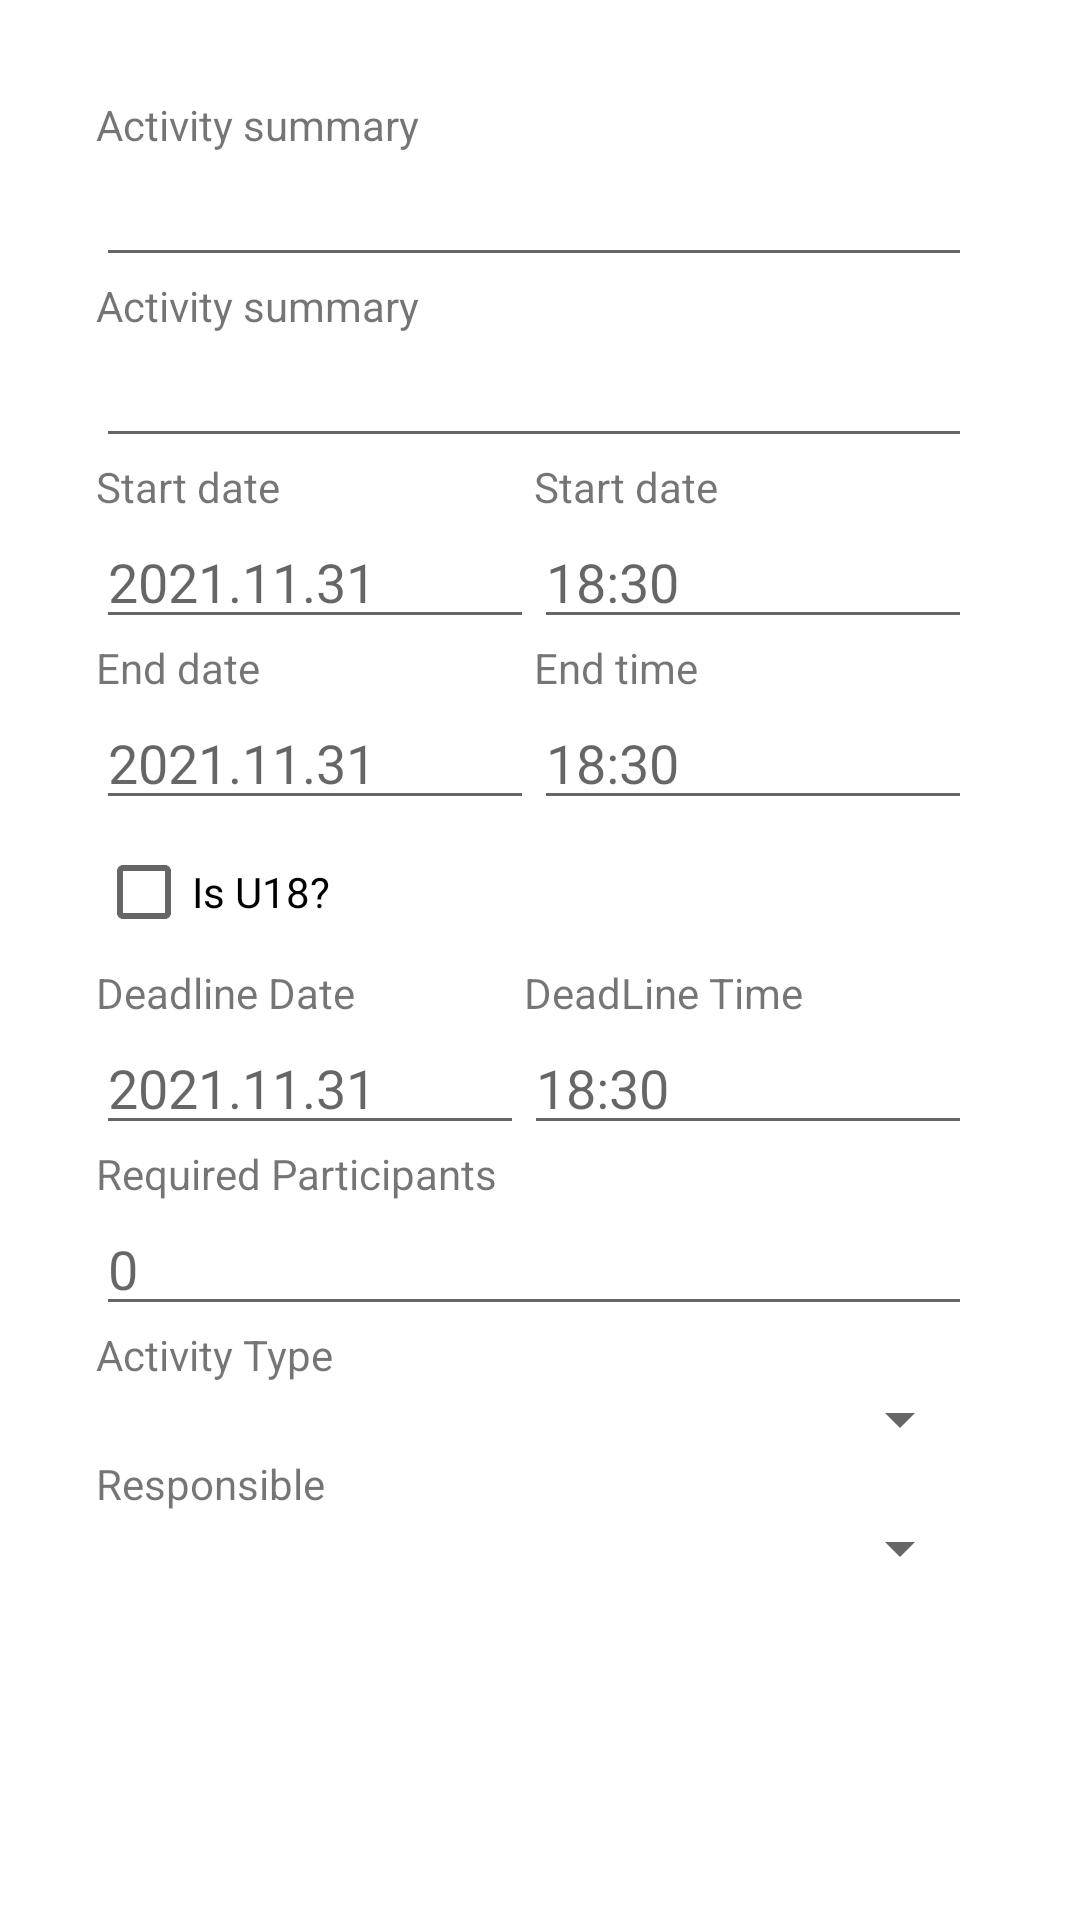

Android layout source for this screen:
<!-- AndroidManifest.xml: application theme Theme.DukaShare -->
<!-- res/layout/dialog_new_activity.xml -->
<?xml version="1.0" encoding="utf-8"?>
<ScrollView xmlns:android="http://schemas.android.com/apk/res/android"
    xmlns:tools="http://schemas.android.com/tools"
    android:layout_width="match_parent"
    android:layout_height="match_parent"
    android:clipToPadding="false"
    android:padding="16dp"
    android:scrollbarStyle="outsideInset"
    android:fillViewport="true">
    <LinearLayout
        android:layout_width="match_parent"
        android:layout_height="wrap_content"
        android:orientation="vertical"
        android:padding="16dip">

        <TextView
            android:layout_width="wrap_content"
            android:layout_height="wrap_content"
            android:text="@string/activity_summary"/>

        <EditText
            android:id="@+id/etSummary"
            android:layout_width="match_parent"
            android:layout_height="wrap_content"
            android:inputType="text"
            android:importantForAutofill="no" />

        <TextView
            android:layout_width="wrap_content"
            android:layout_height="wrap_content"
            android:text="@string/activity_summary"/>

        <EditText
            android:id="@+id/etDescription"
            android:layout_width="match_parent"
            android:layout_height="wrap_content"
            android:inputType="text"
            android:importantForAutofill="no"
            />

        <LinearLayout
            android:layout_width="match_parent"
            android:layout_height="wrap_content"
            android:orientation="horizontal"
            android:weightSum="2"
            android:baselineAligned="false">
            <LinearLayout
                android:layout_width="wrap_content"
                android:layout_height="wrap_content"
                android:orientation="vertical"
                android:layout_weight="1">
                <TextView
                    android:layout_width="wrap_content"
                    android:layout_height="wrap_content"
                    android:text="@string/start_date"/>

                <EditText
                    android:id="@+id/etStartDate"
                    android:layout_width="match_parent"
                    android:layout_height="wrap_content"
                    android:inputType="date"
                    android:hint="@string/autofill_date_hint"
                    android:autofillHints="Date" />
            </LinearLayout>
            <LinearLayout
                android:layout_width="wrap_content"
                android:layout_height="wrap_content"
                android:orientation="vertical"
                android:layout_weight="1">
                <TextView
                    android:layout_width="wrap_content"
                    android:layout_height="wrap_content"
                    android:text="@string/start_date"/>

                <EditText
                    android:id="@+id/etStartTime"
                    android:layout_width="match_parent"
                    android:layout_height="wrap_content"
                    android:inputType="time"
                    android:hint="@string/autofill_time_hint"
                    android:autofillHints="Time" />
            </LinearLayout>
        </LinearLayout>


        <LinearLayout
            android:layout_width="match_parent"
            android:layout_height="wrap_content"
            android:orientation="horizontal"
            android:weightSum="2">
            <LinearLayout
                android:layout_width="wrap_content"
                android:layout_height="wrap_content"
                android:orientation="vertical"
                android:layout_weight="1">
                <TextView
                    android:layout_width="wrap_content"
                    android:layout_height="wrap_content"
                    android:text="@string/end_date"/>

                <EditText
                    android:id="@+id/etEndDate"
                    android:layout_width="match_parent"
                    android:layout_height="wrap_content"
                    android:inputType="date"
                    android:hint="@string/autofill_date_hint"
                    android:autofillHints="Date" />
            </LinearLayout>
            <LinearLayout
                android:layout_width="wrap_content"
                android:layout_height="wrap_content"
                android:orientation="vertical"
                android:layout_weight="1">
                <TextView
                    android:layout_width="wrap_content"
                    android:layout_height="wrap_content"
                    android:text="@string/end_time"/>

                <EditText
                    android:id="@+id/etEndTime"
                    android:layout_width="match_parent"
                    android:layout_height="wrap_content"
                    android:inputType="time"
                    android:hint="@string/autofill_time_hint"
                    android:autofillHints="Time" />
            </LinearLayout>
        </LinearLayout>

        <CheckBox
            android:id="@+id/cbIsU18"
            android:layout_width="wrap_content"
            android:layout_height="wrap_content"
            android:text="@string/activity_is18" />

        <LinearLayout
            android:layout_width="match_parent"
            android:layout_height="wrap_content"
            android:orientation="horizontal"
            android:weightSum="2">
            <LinearLayout
                android:layout_width="wrap_content"
                android:layout_height="wrap_content"
                android:orientation="vertical"
                android:layout_weight="1">
                <TextView
                    android:layout_width="wrap_content"
                    android:layout_height="wrap_content"
                    android:text="@string/deadline_date"/>

                <EditText
                    android:id="@+id/etDeadLineDate"
                    android:layout_width="match_parent"
                    android:layout_height="wrap_content"
                    android:inputType="date"
                    android:hint="@string/autofill_date_hint"
                    android:autofillHints="Date" />
            </LinearLayout>
            <LinearLayout
                android:layout_width="wrap_content"
                android:layout_height="wrap_content"
                android:orientation="vertical"
                android:layout_weight="1">
                <TextView
                    android:layout_width="wrap_content"
                    android:layout_height="wrap_content"
                    android:text="@string/deadline_time"/>

                <EditText
                    android:id="@+id/etDeadLineTime"
                    android:layout_width="match_parent"
                    android:layout_height="wrap_content"
                    android:inputType="time"
                    android:hint="@string/autofill_time_hint"
                    android:autofillHints="Time" />
            </LinearLayout>
        </LinearLayout>
        <TextView
            android:layout_width="wrap_content"
            android:layout_height="wrap_content"
            android:text="@string/required_participants"/>

        <EditText
            android:id="@+id/etRequiredParticipants"
            android:layout_width="match_parent"
            android:layout_height="wrap_content"
            android:inputType="number"
            android:hint="@string/Zero"
            android:autofillHints="Number" />

        <TextView
            android:layout_width="wrap_content"
            android:layout_height="wrap_content"
            android:text="@string/activity_type"/>

        <Spinner
            android:id="@+id/activity_type_spinner"
            android:layout_width="match_parent"
            android:layout_height="wrap_content" />

        <TextView
            android:layout_width="wrap_content"
            android:layout_height="wrap_content"
            android:text="@string/responsible_user"/>

        <Spinner
            android:id="@+id/responsible_user_spinner"
            android:layout_width="match_parent"
            android:layout_height="wrap_content" />


    </LinearLayout>
</ScrollView>
<!-- resources referenced by this layout -->
<resources>
  <string name="Zero">0</string>
  <string name="activity_is18">Is U18?</string>
  <string name="activity_summary">Activity summary</string>
  <string name="activity_type">Activity Type</string>
  <string name="autofill_date_hint">2021.11.31</string>
  <string name="autofill_time_hint">18:30</string>
  <string name="deadline_date">Deadline Date</string>
  <string name="deadline_time">DeadLine Time</string>
  <string name="end_date">End date</string>
  <string name="end_time">End time</string>
  <string name="required_participants">Required Participants</string>
  <string name="responsible_user">Responsible</string>
  <string name="start_date">Start date</string>
  <style name="Theme.DukaShare" parent="Theme.MaterialComponents.DayNight.DarkActionBar">
          
          <item name="colorPrimary">@color/primaryColor</item>
          <item name="colorPrimaryVariant">@color/primaryLightColor</item>
          <item name="colorOnPrimary">@color/primaryTextColor</item>
          
          <item name="colorSecondary">@color/secondaryColor</item>
          <item name="colorSecondaryVariant">@color/secondaryLightColor</item>
          <item name="colorOnSecondary">@color/secondaryTextColor</item>
          
          <item name="android:statusBarColor" tools:targetApi="l">?attr/colorPrimaryVariant</item>
          
          <item name="colorButtonNormal">@color/lightGrey</item>
  
  
      </style>
  <color name="primaryColor">#12195e</color>
  <color name="primaryLightColor">#46408c</color>
  <color name="primaryTextColor">#ffffff</color>
  <color name="secondaryColor">#f1f8e9</color>
  <color name="secondaryLightColor">#ffffff</color>
  <color name="secondaryTextColor">#000000</color>
</resources>
